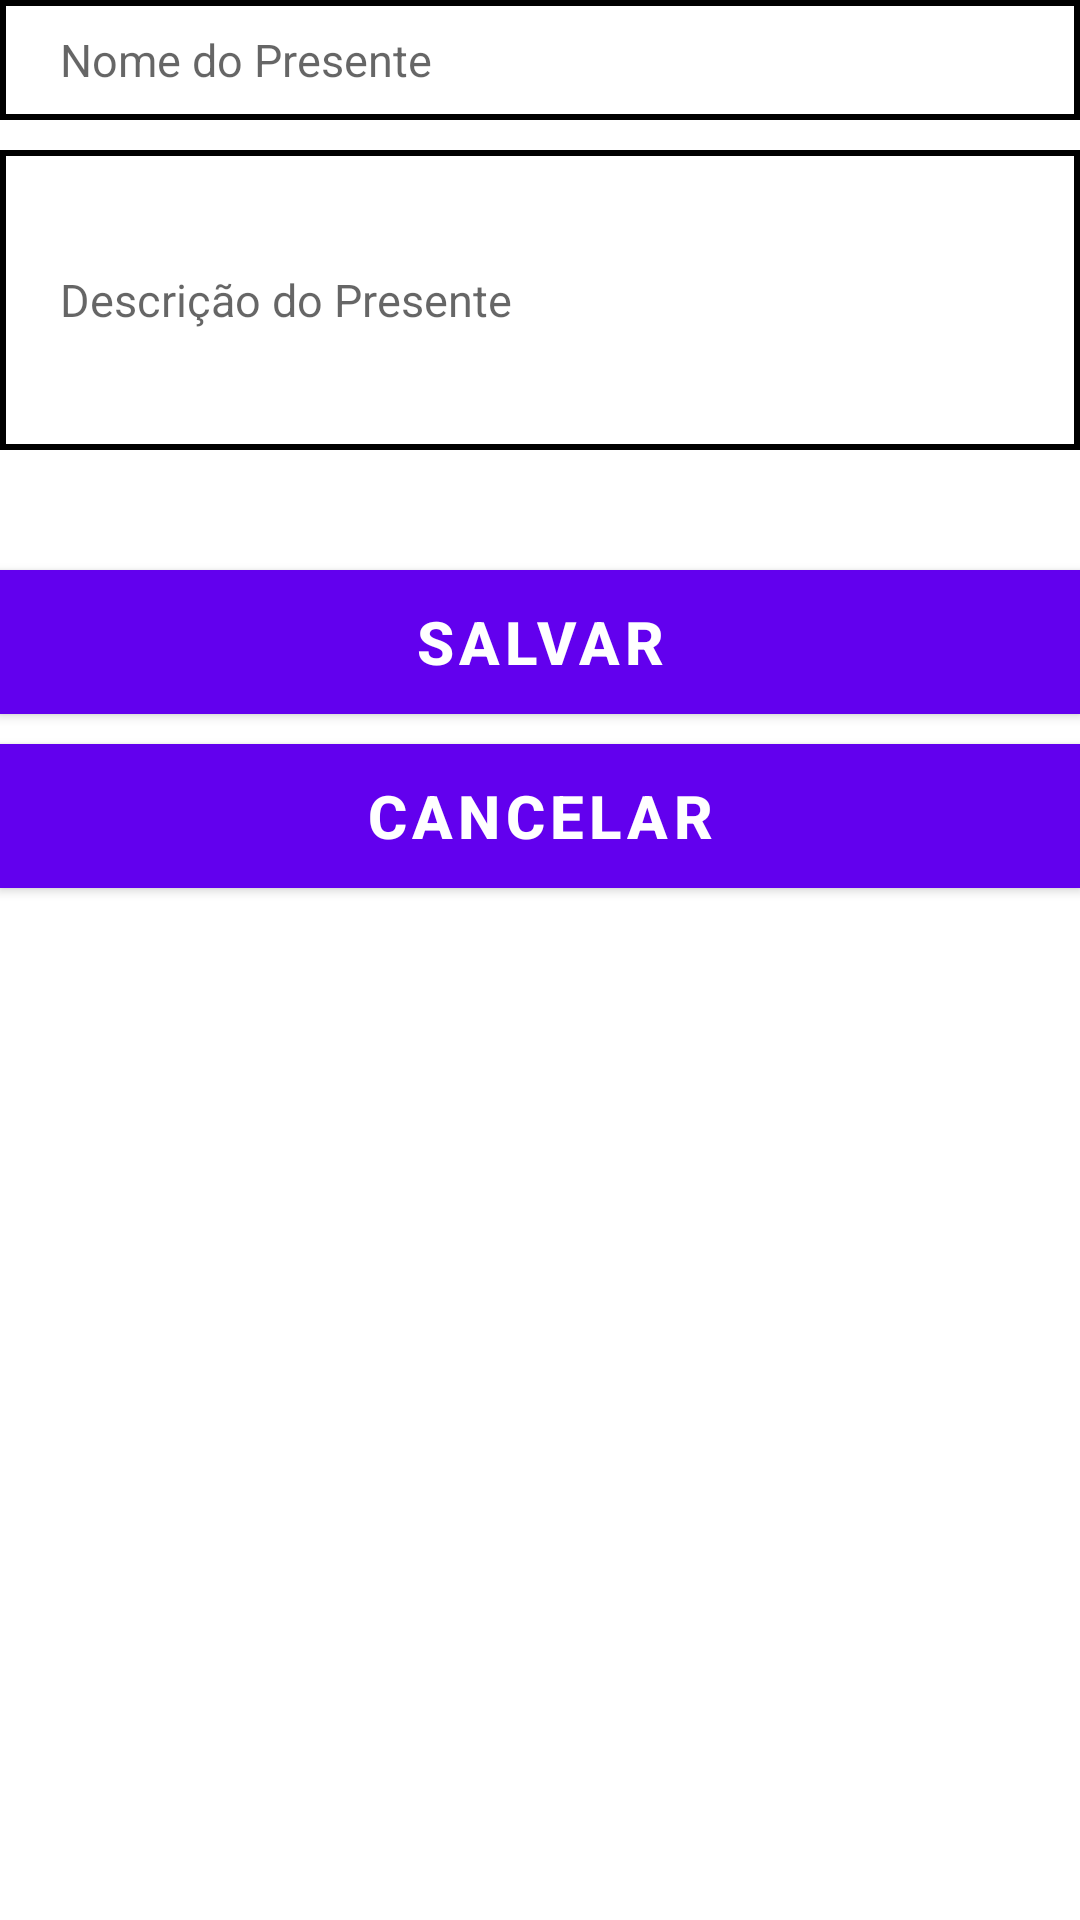

Here is an Android app screen rendered from its layout file. Give the layout XML and the strings, colors and styles it references.
<!-- AndroidManifest.xml: application theme AppTheme -->
<!-- res/layout/dialog_add_presente.xml -->
<?xml version="1.0" encoding="utf-8"?>
<RelativeLayout
    xmlns:android="http://schemas.android.com/apk/res/android"
    android:layout_width="match_parent"
    android:layout_height="match_parent"
    android:layout_margin="@dimen/normal_margin">

    <EditText
        android:id="@+id/edit_text_nome_presente"
        android:layout_width="match_parent"
        android:layout_height="40dp"
        android:background="@drawable/edit_text_backgroud"
        android:hint="@string/nome_presente"
        android:paddingLeft="20dp"
        android:scrollHorizontally="true"
        android:textColor="@color/black"
        android:textSize="15dp" />


    <EditText
        android:id="@+id/edit_text_des_presente"
        android:layout_width="match_parent"
        android:layout_height="100dp"
        android:layout_below="@+id/edit_text_nome_presente"
        android:layout_marginTop="10dp"
        android:background="@drawable/edit_text_backgroud"
        android:hint="@string/desc_presente"
        android:inputType="textEmailAddress"
        android:paddingLeft="20dp"
        android:textColor="@color/black"
        android:textSize="15dp" />

    <Button
        android:id="@+id/button_salvar"
        android:layout_width="match_parent"
        android:layout_height="wrap_content"
        android:layout_centerHorizontal="true"
        android:layout_gravity="left|center_vertical"
        android:layout_marginTop="40dp"
        android:layout_below="@+id/edit_text_des_presente"
        android:background="@color/blue_dark"
        android:text="@string/salvar"
        android:textColor="@color/white"
        android:textSize="@dimen/text_size"
        android:textStyle="bold" />

    <Button
        android:id="@+id/button_cancelar"
        android:layout_width="match_parent"
        android:layout_height="wrap_content"
        android:layout_centerHorizontal="true"
        android:layout_gravity="left|center_vertical"
        android:layout_marginTop="10dp"
        android:layout_below="@+id/button_salvar"
        android:background="@color/blue_dark"
        android:text="@string/cancelar"
        android:textColor="@color/white"
        android:textSize="@dimen/text_size"
        android:textStyle="bold" />

</RelativeLayout>
<!-- resources referenced by this layout -->
<resources>
  <color name="black">#000</color>
  <color name="blue_dark">#181174</color>
  <color name="white">#ffffff</color>
  <dimen name="normal_margin">16dp</dimen>
  <dimen name="text_size">20sp</dimen>
  <!-- drawable edit_text_backgroud (drawable) -->
  <?xml version="1.0" encoding="utf-8"?>
  <shape
      xmlns:android="http://schemas.android.com/apk/res/android">
  
      <stroke
          android:width="2dp"
          android:color="@color/black" />
  
      <solid android:color="@color/white" />
  
  </shape>
  <string name="cancelar">Cancelar</string>
  <string name="desc_presente">Descrição do Presente</string>
  <string name="nome_presente"> Nome do Presente</string>
  <string name="salvar">Salvar</string>
</resources>
